Image classification data set "RLD_Dataset_Split" (kevoctavian/ProgramRLD on GitHub). Class labels (4): bacterial blight, healthy, rice blast, tungro.

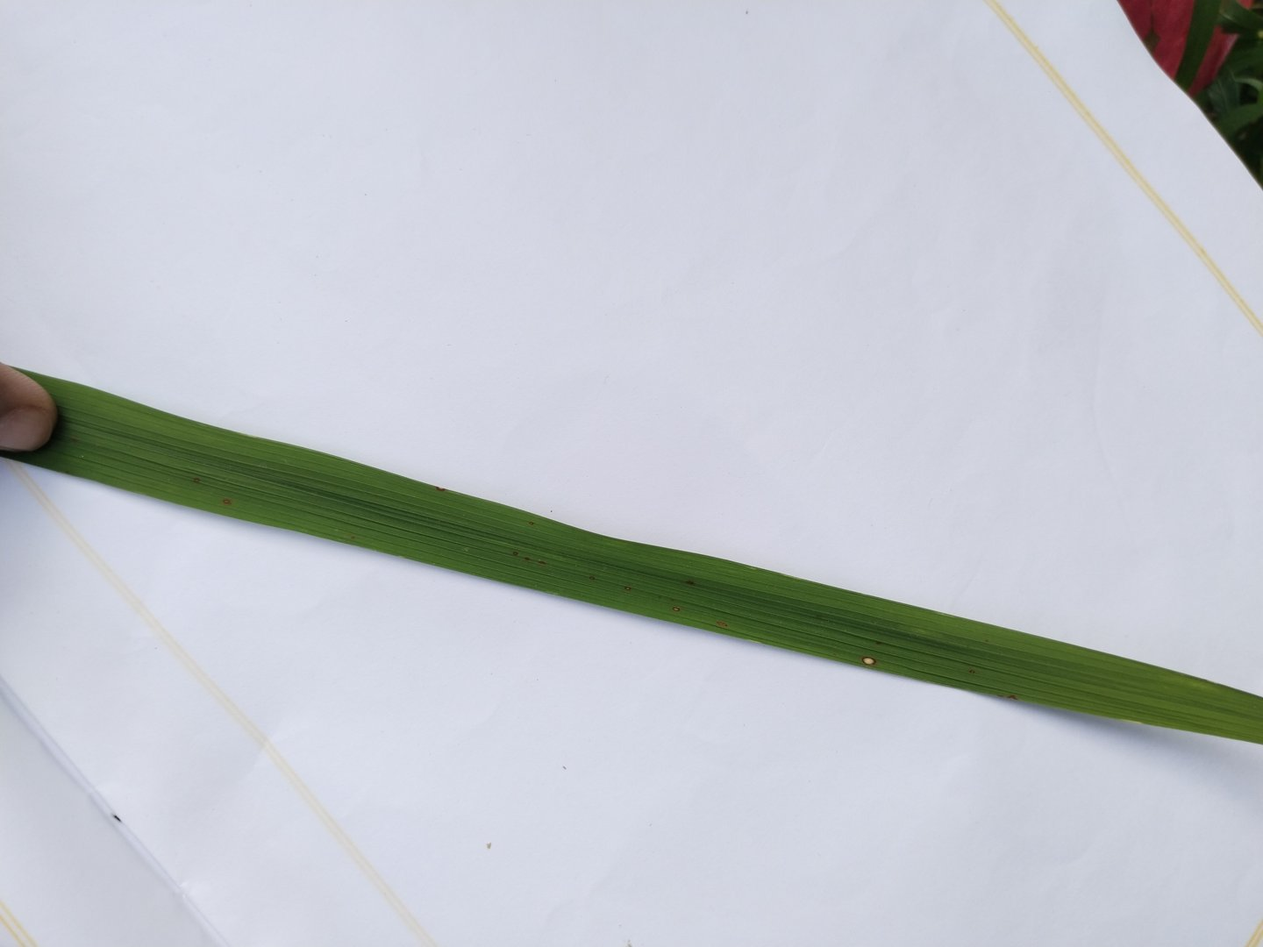
Label: rice blast

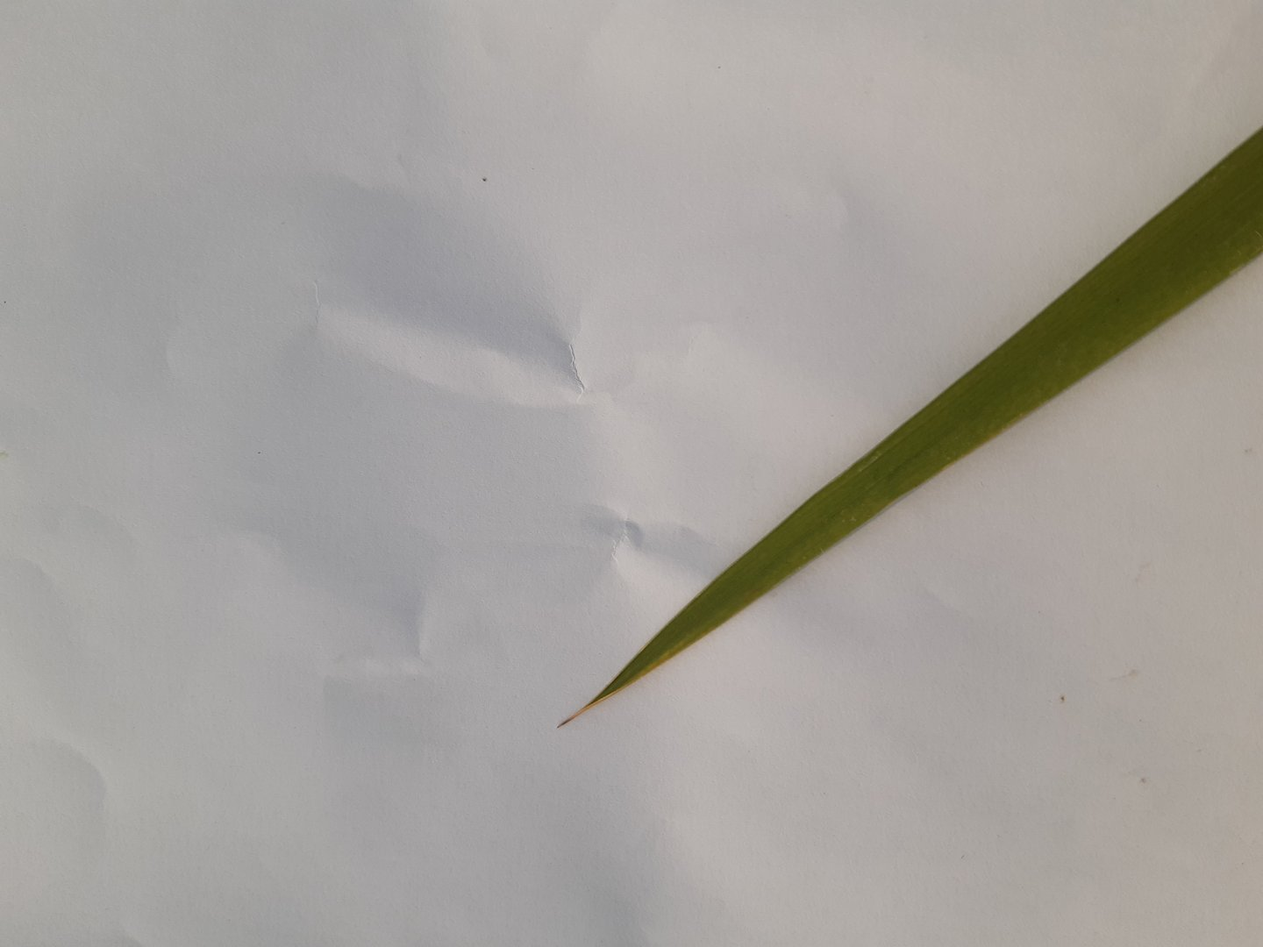
Label: healthy

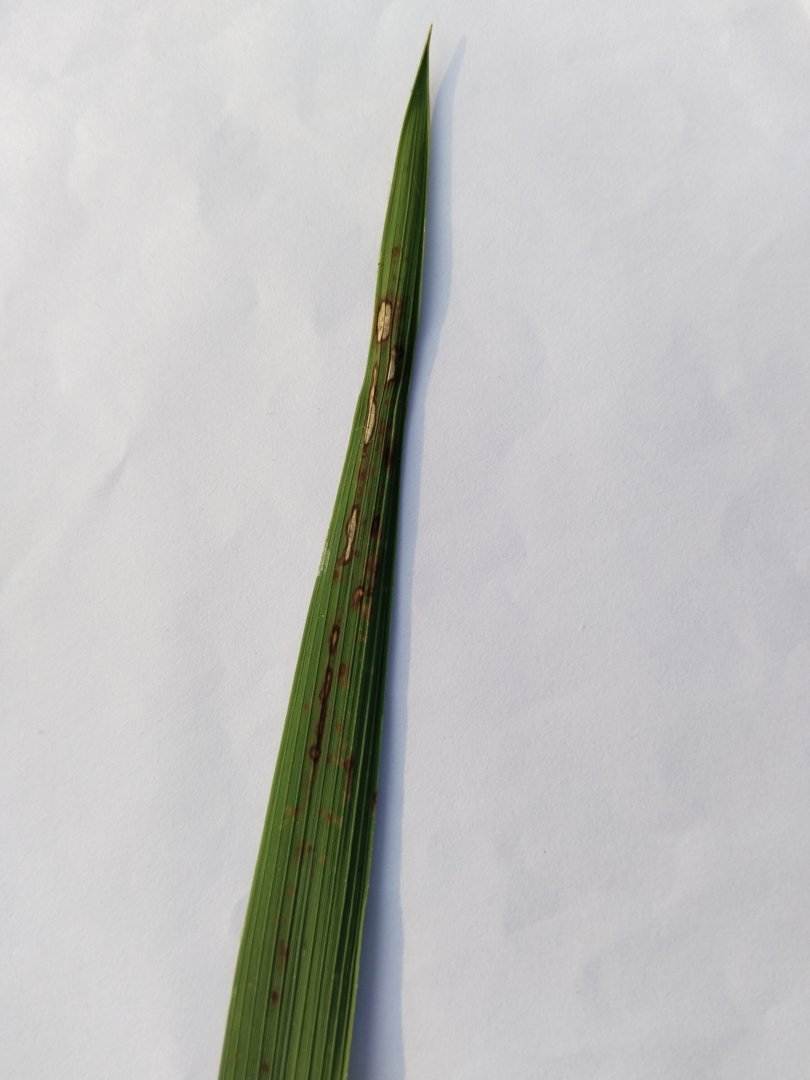
Label: rice blast

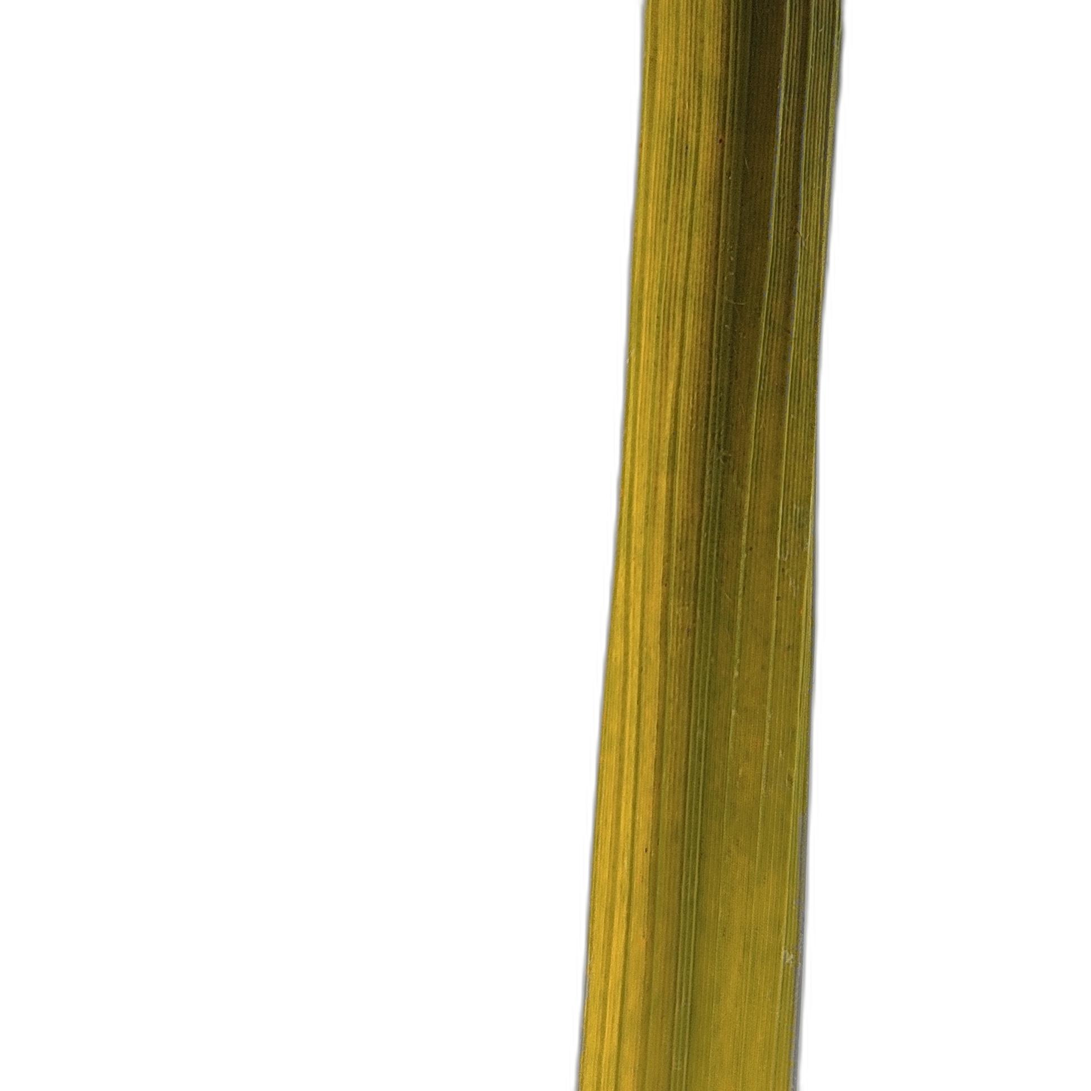
Label: tungro

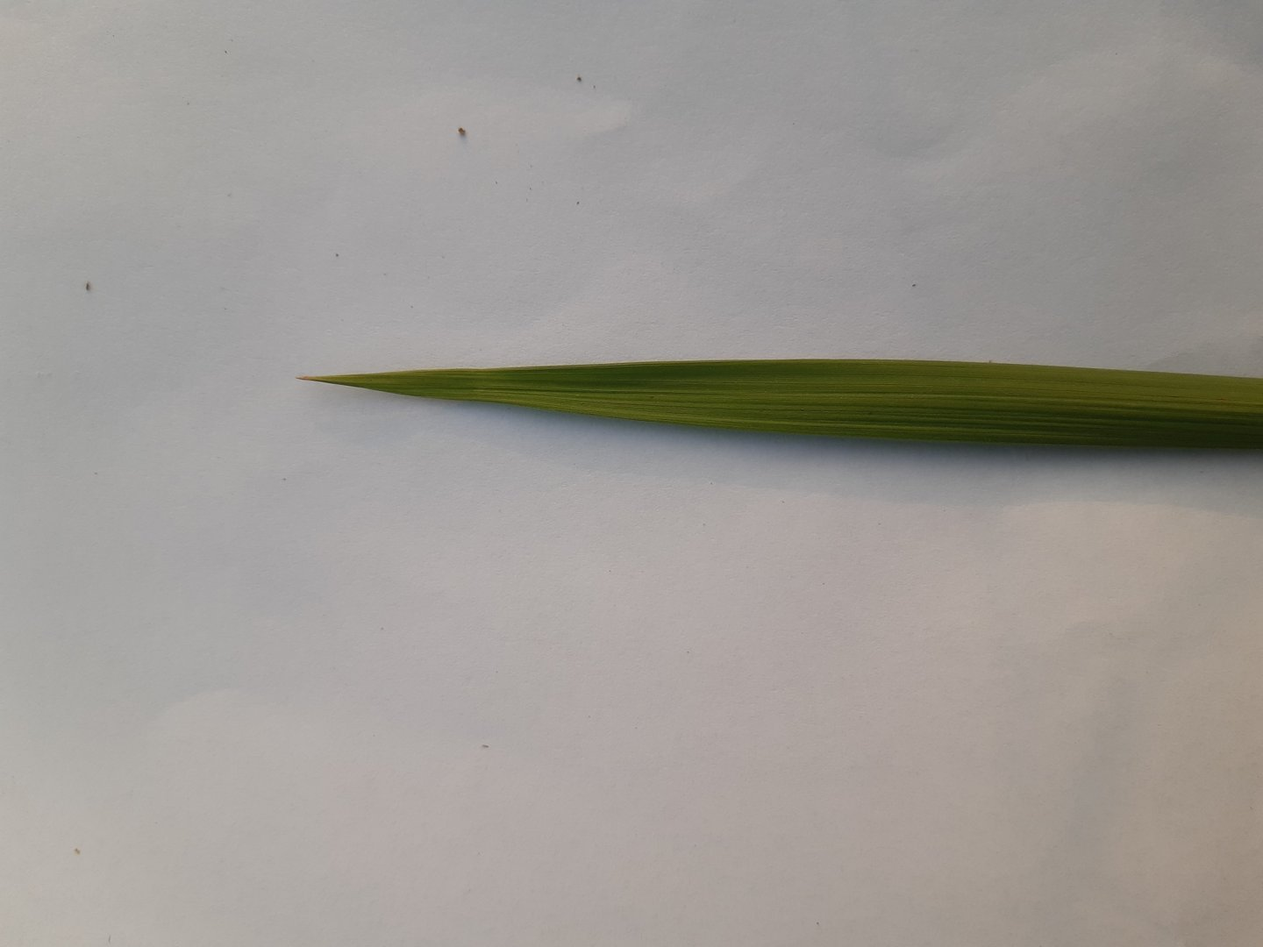
Label: healthy

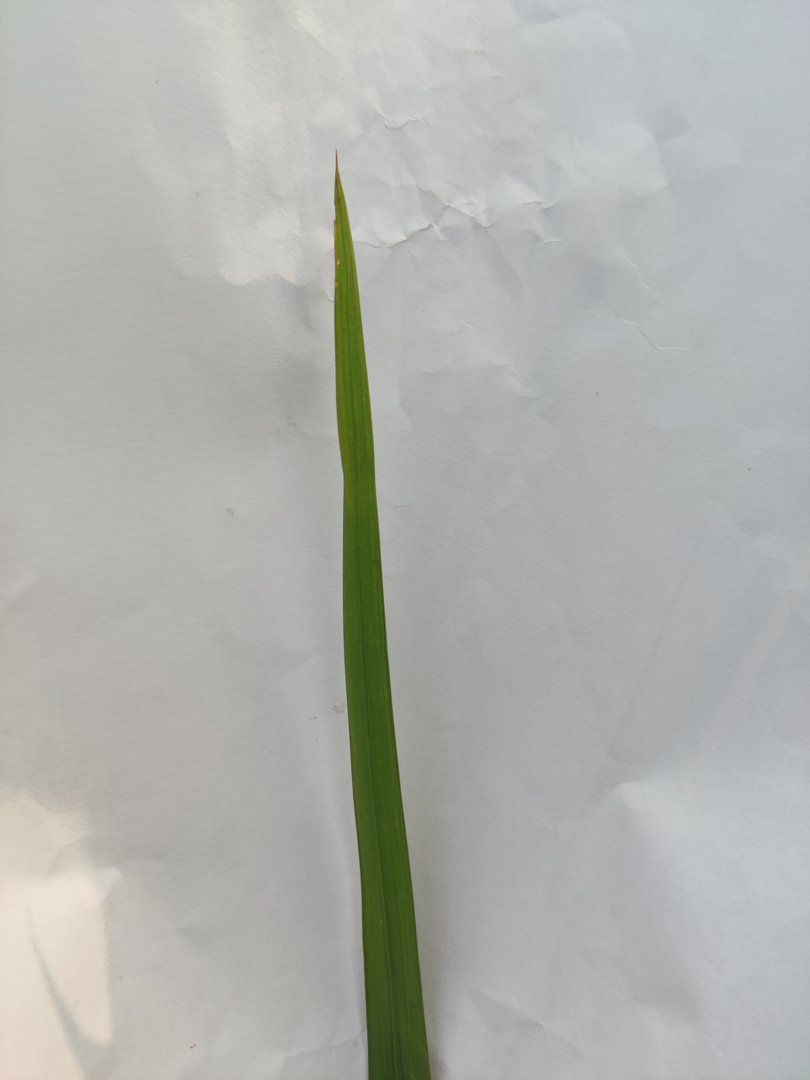
Label: bacterial blight
